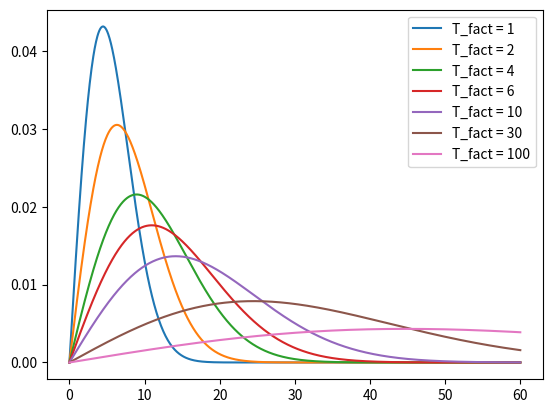

Here is the Python script that generated this plot:
import matplotlib.pyplot as plt
import numpy

n = 100 / 100*2 # particles per square cm
m = 1 # gram
k_b = 1.380648e-16 # erg/K
v = 100 / 5
vmin = 0
vmax = v * 3
ke = 0.5 * m * v**2
T = m * v / k_b

vs = numpy.linspace(vmin, vmax, 1000)
for tfact in [1,2,4,6,10,30,100]:
    TT = T*tfact
    p = n * m * vs / (2*numpy.pi*k_b*TT)*numpy.exp(-1*m*vs**2/(2*k_b*TT))
    plt.plot(vs, p, label="T_fact = %i"%tfact)
plt.legend()
plt.show()